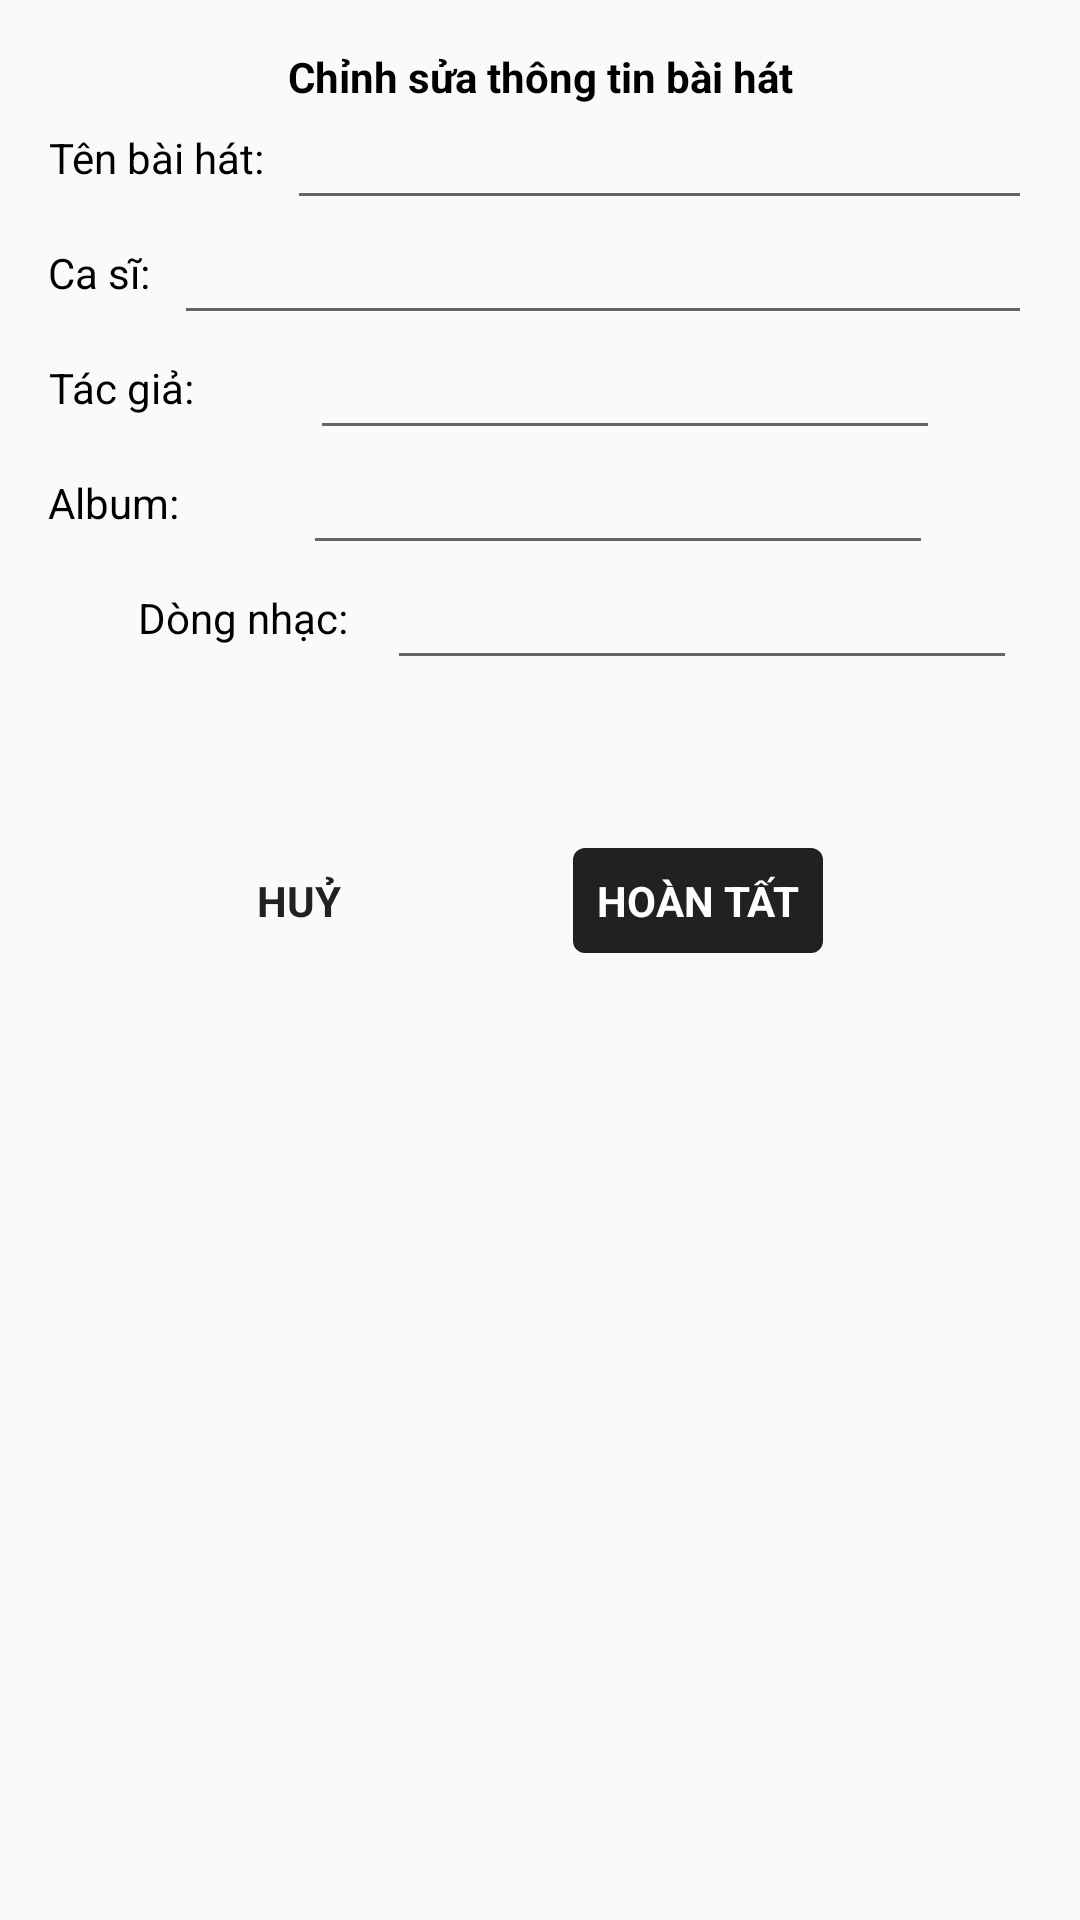

Layout XML and referenced resources for this Android screen:
<!-- AndroidManifest.xml: application theme AppTheme -->
<!-- res/layout/fragment_dialog_edit_metadata_song.xml -->
<?xml version="1.0" encoding="utf-8"?>
<android.support.constraint.ConstraintLayout
    xmlns:android="http://schemas.android.com/apk/res/android"
    xmlns:app="http://schemas.android.com/apk/res-auto"
    xmlns:tools="http://schemas.android.com/tools"
    android:layout_width="match_parent"
    android:layout_height="wrap_content"
    android:padding="@dimen/margin">

    <TextView
        android:id="@+id/textView"
        android:text="@string/dialog_title_edit_metadata_song"
        style="@style/BlackText.NormalTitle"
        android:layout_width="0dp"
        android:layout_height="wrap_content"
        android:layout_marginStart="8dp"
        android:layout_marginTop="8dp"
        android:layout_marginEnd="8dp"
        app:layout_constraintEnd_toEndOf="parent"
        app:layout_constraintStart_toStartOf="parent"
        app:layout_constraintTop_toTopOf="parent" />

    <TextView
        android:id="@+id/textView2"
        android:text="@string/dialog_label_song_name"
        style="@style/BlackText.NormalLabel.RightAlign"
        android:layout_width="wrap_content"
        android:layout_height="wrap_content"
        android:layout_marginStart="8dp"
        android:layout_marginTop="8dp"
        app:layout_constraintStart_toStartOf="parent"
        app:layout_constraintTop_toBottomOf="@+id/textView"
        tools:layout_marginTop="@dimen/marginx4"
        tools:layout_width="100dp" />

    <EditText
        android:id="@+id/edt_song_name"
        android:ems="10"
        android:inputType="text"
        style="@style/NormalEditText"
        android:layout_width="0dp"
        android:layout_height="wrap_content"
        android:layout_marginStart="8dp"
        android:layout_marginEnd="8dp"
        app:layout_constraintBottom_toBottomOf="@+id/textView2"
        app:layout_constraintEnd_toEndOf="parent"
        app:layout_constraintStart_toEndOf="@+id/textView2"
        app:layout_constraintTop_toTopOf="@+id/textView2"
        tools:layout_marginLeft="@dimen/margin"
        tools:layout_marginRight="@dimen/margin" />

    <TextView
        android:id="@+id/textView3"
        android:text="@string/dialog_label_song_artist"
        style="@style/BlackText.NormalLabel.RightAlign"
        android:layout_width="wrap_content"
        android:layout_height="wrap_content"
        android:layout_marginStart="8dp"
        android:layout_marginTop="8dp"
        app:layout_constraintStart_toStartOf="parent"
        app:layout_constraintTop_toBottomOf="@+id/edt_song_name"
        tools:layout_marginTop="@dimen/marginx3"
        tools:layout_width="100dp" />

    <EditText
        android:id="@+id/edt_artist"
        style="@style/NormalEditText"
        android:ems="10"
        android:inputType="text"
        android:layout_width="0dp"
        android:layout_height="wrap_content"
        android:layout_marginStart="8dp"
        android:layout_marginEnd="8dp"
        app:layout_constraintBottom_toBottomOf="@+id/textView3"
        app:layout_constraintEnd_toEndOf="parent"
        app:layout_constraintStart_toEndOf="@+id/textView3"
        app:layout_constraintTop_toTopOf="@+id/textView3" />

    <TextView
        android:id="@+id/textView4"
        android:text="@string/dialog_label_song_author"
        style="@style/BlackText.NormalLabel.RightAlign"
        android:layout_width="wrap_content"
        android:layout_height="wrap_content"
        android:layout_marginStart="8dp"
        android:layout_marginTop="8dp"
        app:layout_constraintStart_toStartOf="parent"
        app:layout_constraintTop_toBottomOf="@+id/edt_artist"
        tools:layout_marginTop="@dimen/marginx3"
        tools:layout_width="100dp" />

    <EditText
        android:id="@+id/edt_author"
        android:ems="10"
        android:inputType="text"
        style="@style/NormalEditText"
        android:layout_width="wrap_content"
        android:layout_height="wrap_content"
        android:layout_marginStart="8dp"
        android:layout_marginEnd="8dp"
        app:layout_constraintBottom_toBottomOf="@+id/textView4"
        app:layout_constraintEnd_toEndOf="parent"
        app:layout_constraintStart_toEndOf="@+id/textView4"
        app:layout_constraintTop_toTopOf="@+id/textView4"
        tools:layout_width="0dp" />

    <TextView
        android:id="@+id/textView5"
        android:text="@string/dialog_label_song_album"
        style="@style/BlackText.NormalLabel.RightAlign"
        android:layout_width="wrap_content"
        android:layout_height="wrap_content"
        android:layout_marginStart="8dp"
        android:layout_marginTop="8dp"
        app:layout_constraintStart_toStartOf="parent"
        app:layout_constraintTop_toBottomOf="@+id/edt_author"
        tools:layout_marginTop="@dimen/marginx3"
        tools:layout_width="100dp" />

    <EditText
        android:id="@+id/edt_album"
        android:ems="10"
        android:inputType="text"
        style="@style/NormalEditText"
        android:layout_width="wrap_content"
        android:layout_height="wrap_content"
        android:layout_marginStart="8dp"
        android:layout_marginEnd="8dp"
        app:layout_constraintBottom_toBottomOf="@+id/textView5"
        app:layout_constraintEnd_toEndOf="parent"
        app:layout_constraintStart_toEndOf="@+id/textView5"
        app:layout_constraintTop_toTopOf="@+id/textView5"
        tools:layout_width="0dp" />

    <TextView
        android:id="@+id/textView6"
        android:text="@string/dialog_label_song_genres"
        style="@style/BlackText.NormalLabel.RightAlign"
        android:layout_width="100dp"
        android:layout_height="wrap_content"
        android:layout_marginStart="8dp"
        android:layout_marginTop="8dp"
        app:layout_constraintStart_toStartOf="parent"
        app:layout_constraintTop_toBottomOf="@+id/edt_album"
        tools:layout_marginTop="@dimen/marginx3" />

    <EditText
        android:id="@+id/edt_genres"
        style="@style/NormalEditText"
        android:ems="10"
        android:inputType="text"
        android:layout_width="wrap_content"
        android:layout_height="wrap_content"
        android:layout_marginStart="8dp"
        android:layout_marginEnd="8dp"
        app:layout_constraintBottom_toBottomOf="@+id/textView6"
        app:layout_constraintEnd_toEndOf="parent"
        app:layout_constraintStart_toEndOf="@+id/textView6"
        app:layout_constraintTop_toTopOf="@+id/textView6"
        tools:layout_width="0dp" />

    <TextView
        android:id="@+id/btn_confirm"
        android:background="@drawable/bg_corner_4dp_background_primary"
        android:textColor="@android:color/white"
        android:textSize="@dimen/text_size_normal_title"
        android:textAllCaps="true"
        android:textStyle="bold"
        android:text="@string/button_title_confirm"
        android:padding="@dimen/margin"
        android:layout_width="wrap_content"
        android:layout_height="wrap_content"
        android:layout_marginTop="56dp"
        android:layout_marginEnd="8dp"
        app:layout_constraintEnd_toEndOf="parent"
        app:layout_constraintTop_toBottomOf="@+id/edt_genres"
        app:layout_constraintStart_toEndOf="@id/btn_cancel"
        tools:layout_marginTop="@dimen/marginx4" />

    <TextView
        android:id="@+id/btn_cancel"
        android:textColor="@color/colorPrimary"
        android:textSize="@dimen/text_size_normal_title"
        android:textAllCaps="true"
        android:textStyle="bold"
        android:text="@string/button_title_cancel"
        android:layout_width="wrap_content"
        android:layout_height="wrap_content"
        android:layout_marginStart="8dp"
        android:layout_marginEnd="8dp"
        app:layout_constraintBottom_toBottomOf="@+id/btn_confirm"
        app:layout_constraintEnd_toStartOf="@+id/btn_confirm"
        app:layout_constraintStart_toStartOf="parent"
        app:layout_constraintTop_toTopOf="@+id/btn_confirm" />

</android.support.constraint.ConstraintLayout>
<!-- resources referenced by this layout -->
<resources>
  <color name="colorPrimary">#212121</color>
  <dimen name="margin">8dp</dimen>
  <!-- drawable bg_corner_4dp_background_primary (drawable) -->
  <?xml version="1.0" encoding="utf-8"?>
  <shape xmlns:android="http://schemas.android.com/apk/res/android"
      android:shape="rectangle">
  
      <corners android:radius="4dp"/>
      <solid android:color="@color/colorPrimary"/>
      <stroke android:color="@color/colorPrimary"/>
  
  </shape>
  <string name="button_title_cancel">Huỷ</string>
  <string name="button_title_confirm">Hoàn tất</string>
  <string name="dialog_label_song_album">Album:</string>
  <string name="dialog_label_song_artist">Ca sĩ:</string>
  <string name="dialog_label_song_author">Tác giả:</string>
  <string name="dialog_label_song_genres">Dòng nhạc:</string>
  <string name="dialog_label_song_name">Tên bài hát:</string>
  <string name="dialog_title_edit_metadata_song">Chỉnh sửa thông tin bài hát</string>
  <style name="BlackText.NormalLabel.RightAlign" parent="BlackText.NormalLabel">
          <item name="android:gravity">right</item>
      </style>
  <style name="BlackText.NormalTitle" parent="BlackText">
          <item name="android:textSize">@dimen/text_size_normal_title</item>
          <item name="android:gravity">center</item>
          <item name="android:textStyle">bold</item>
      </style>
  <style name="NormalEditText" parent="@style/Widget.AppCompat.EditText">
          <item name="android:textColor">@android:color/black</item>
          <item name="android:textSize">@dimen/text_size_normal_label</item>
      </style>
  <style name="AppTheme" parent="Theme.AppCompat.Light.DarkActionBar">
          
          <item name="colorPrimary">@color/colorPrimary</item>
          <item name="colorPrimaryDark">@color/colorPrimaryDark</item>
          <item name="colorAccent">@color/colorAccent</item>
      </style>
  <style name="BlackText.NormalLabel" parent="BlackText">
          <item name="android:textSize">@dimen/text_size_normal_label</item>
      </style>
  <style name="BlackText" parent="TextAppearance.AppCompat">
          <item name="android:textColor">@android:color/black</item>
      </style>
  <color name="colorPrimaryDark">#000000</color>
  <color name="colorAccent">#616161</color>
</resources>
